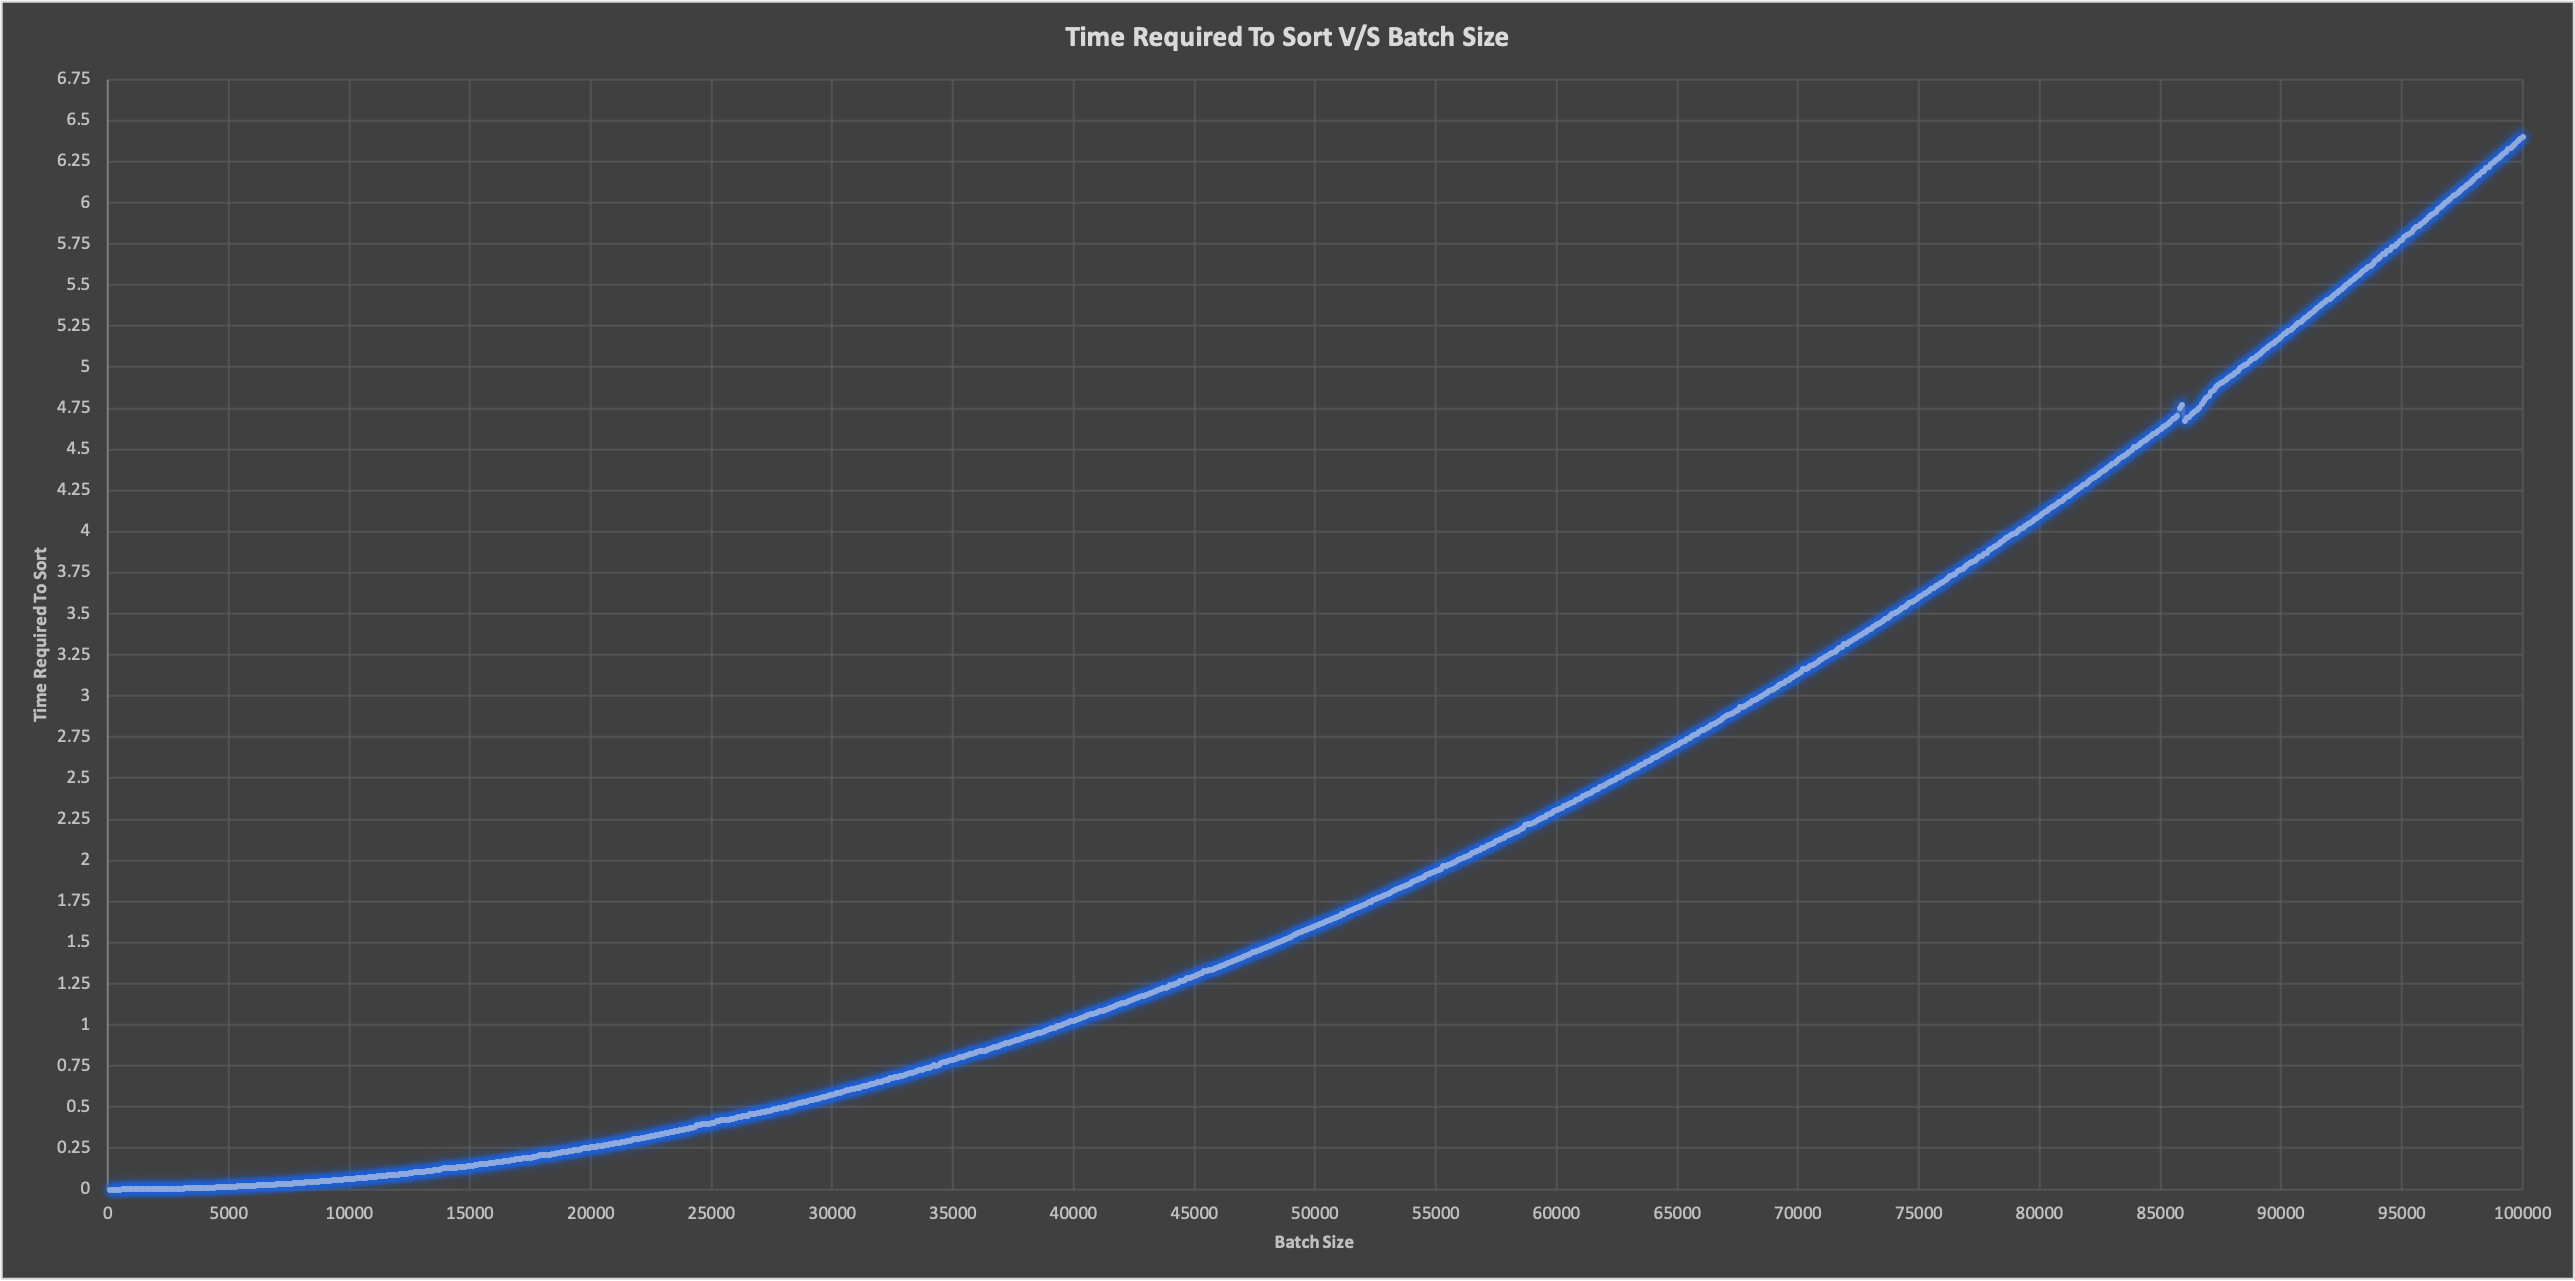

Data behind this chart, as committed beside it:
n, time
100, 0.000012
200, 0.000034
300, 0.000075
400, 0.000131
500, 0.000187
600, 0.000262
700, 0.000349
800, 0.000461
900, 0.000577
1000, 0.000704
1100, 0.000846
1200, 0.001011
1300, 0.001181
1400, 0.001366
1500, 0.001563
1600, 0.001774
1700, 0.002009
1800, 0.002237
1900, 0.002486
2000, 0.002939
2100, 0.003036
2200, 0.003315
2300, 0.003598
2400, 0.003960
2500, 0.004203
2600, 0.004562
2700, 0.004996
2800, 0.005213
2900, 0.005482
3000, 0.005919
3100, 0.006237
3200, 0.006585
3300, 0.007370
3400, 0.007899
3500, 0.008429
3600, 0.008789
3700, 0.009222
3800, 0.009377
3900, 0.009890
4000, 0.0103
4100, 0.0107
4200, 0.01134
4300, 0.01191
4400, 0.01236
4500, 0.01291
4600, 0.01355
4700, 0.01419
4800, 0.0148
4900, 0.01534
5000, 0.01599
5100, 0.01658
5200, 0.0174
5300, 0.01797
5400, 0.01892
5500, 0.01968
5600, 0.02012
5700, 0.021
5800, 0.02143
5900, 0.02233
6000, 0.02325
... 940 more rows
